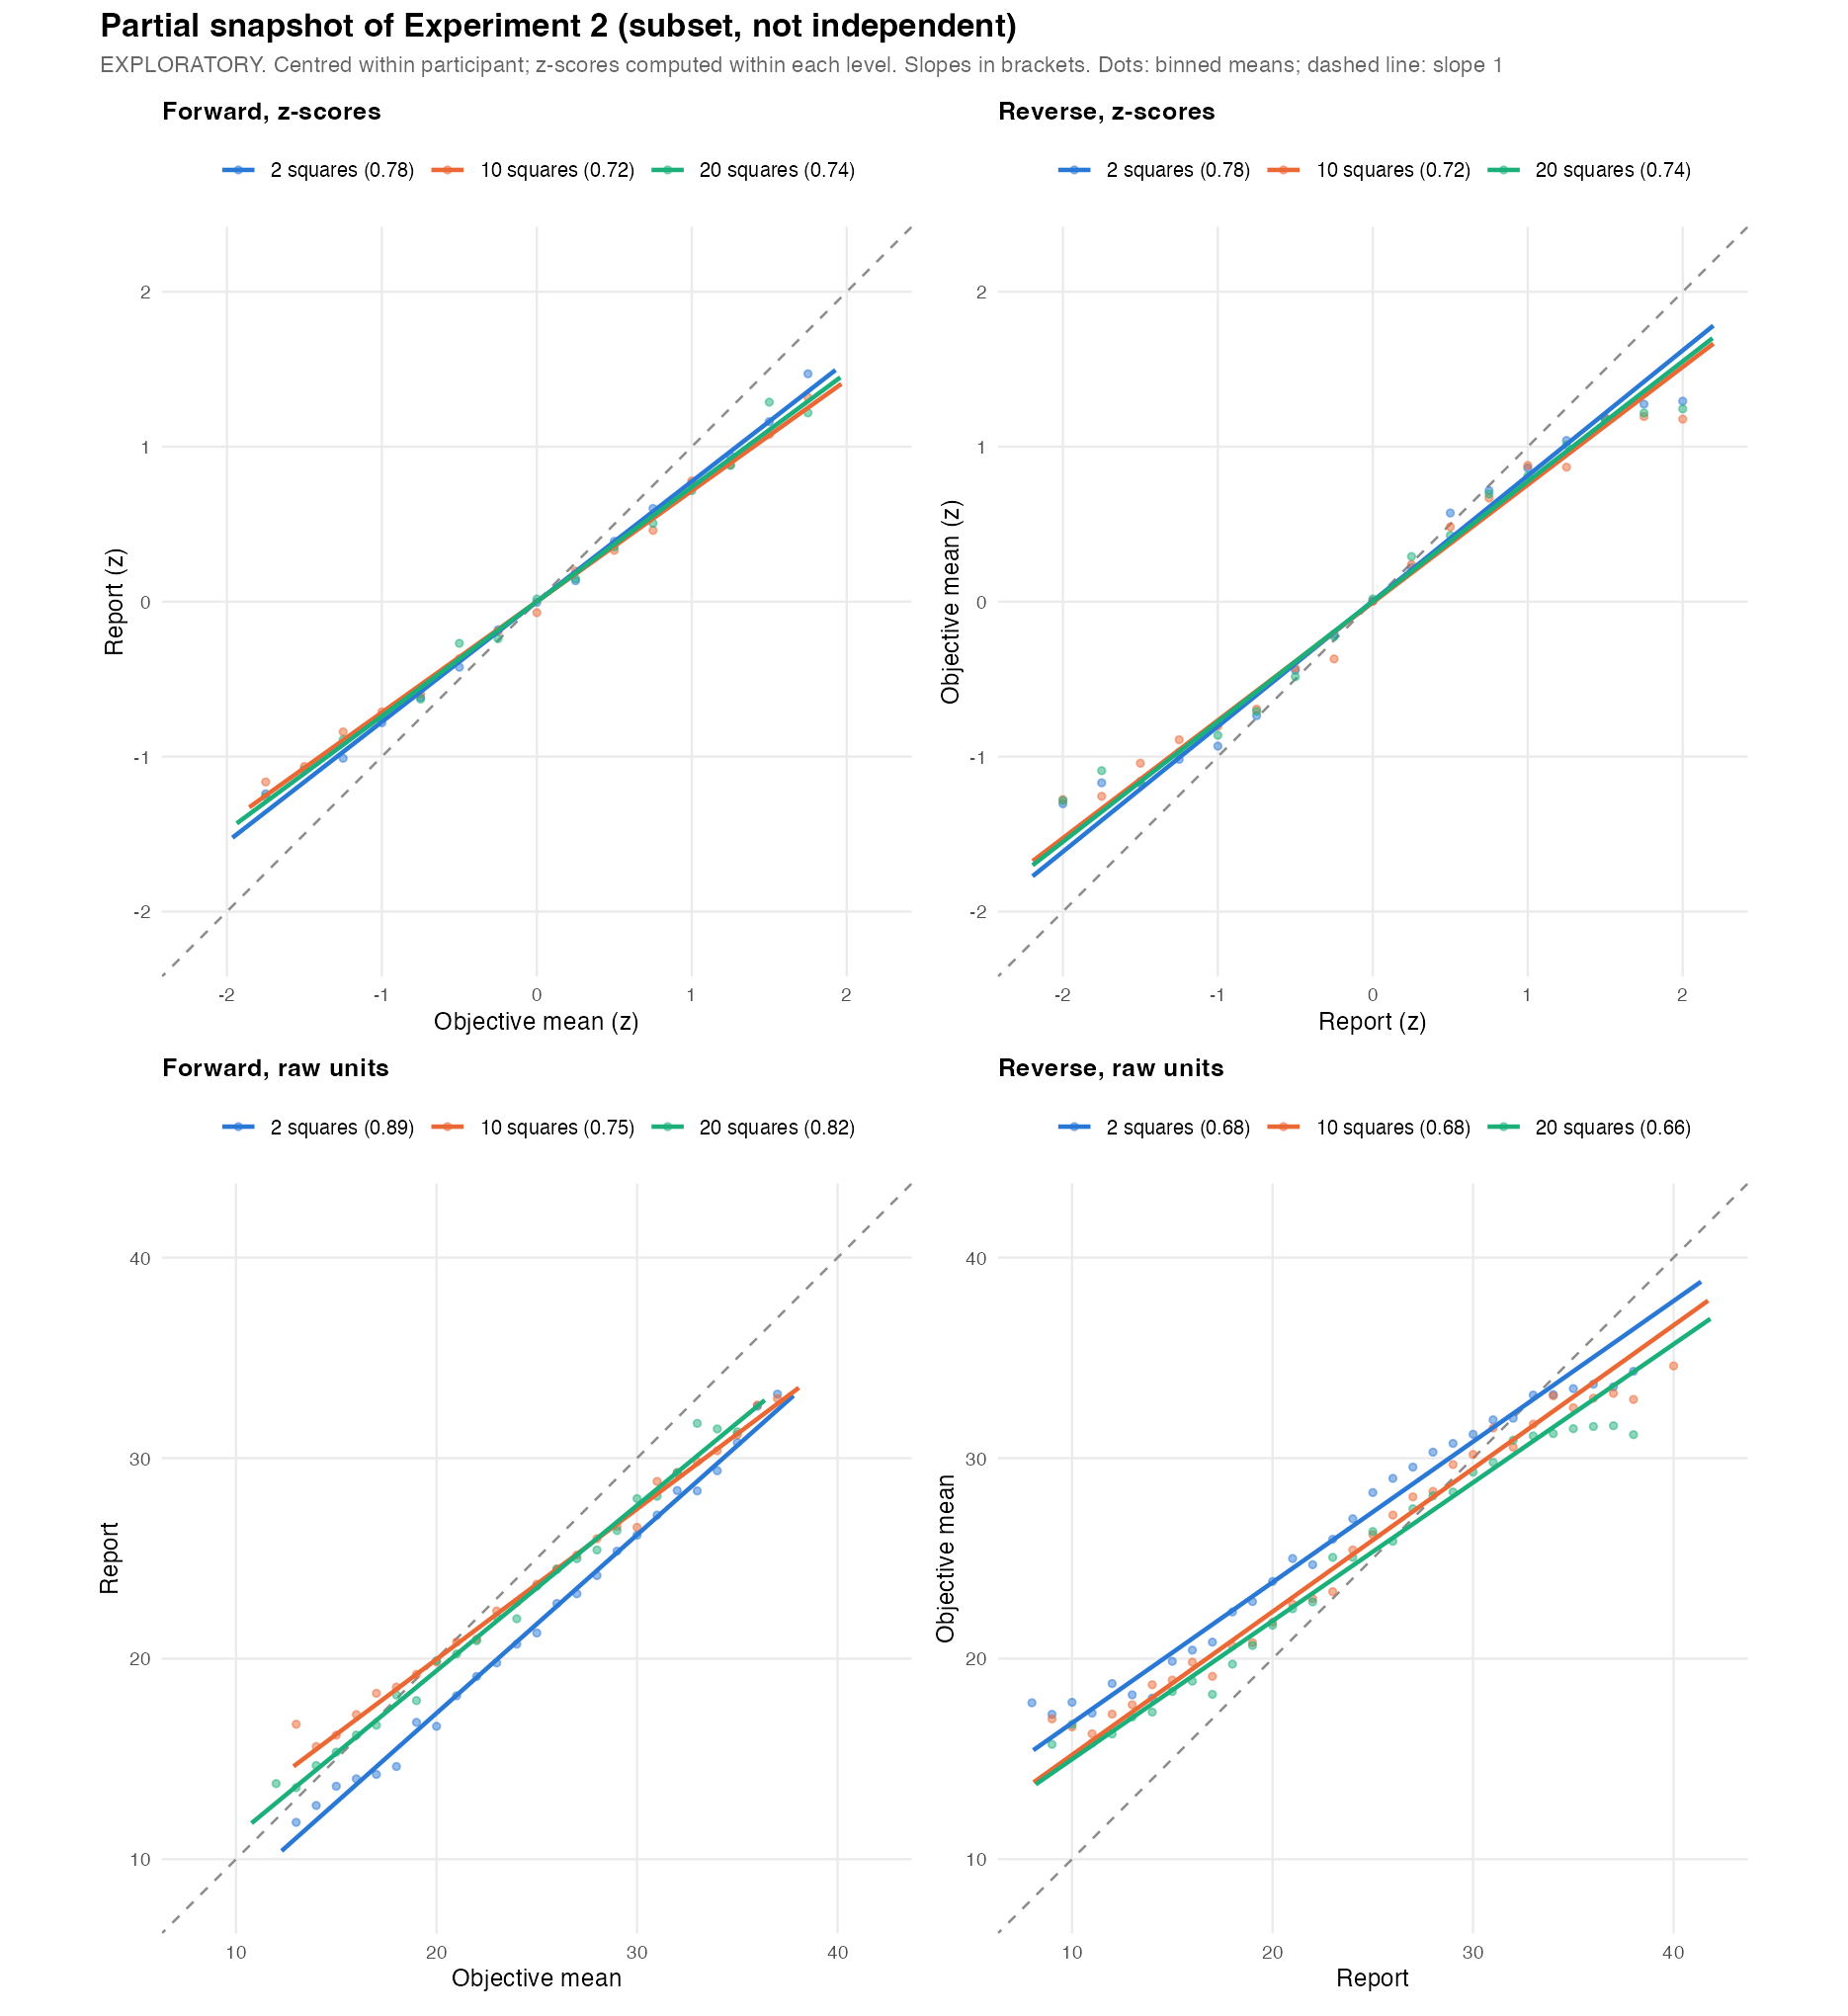

The table this chart was drawn from, first rows:
experiment, level, n_trials, r, sd_true, sd_report, z_forward, z_reverse, raw_forward, raw_reverse
exp2_batch2, 2 squares, 3196, 0.7755, 6.559, 7.523, 0.7755, 0.7755, 0.8894, 0.6762
exp2_batch2, 10 squares, 3214, 0.7151, 6.595, 6.91, 0.7151, 0.7151, 0.7493, 0.6825
exp2_batch2, 20 squares, 3199, 0.739, 6.571, 7.329, 0.739, 0.739, 0.8243, 0.6626
